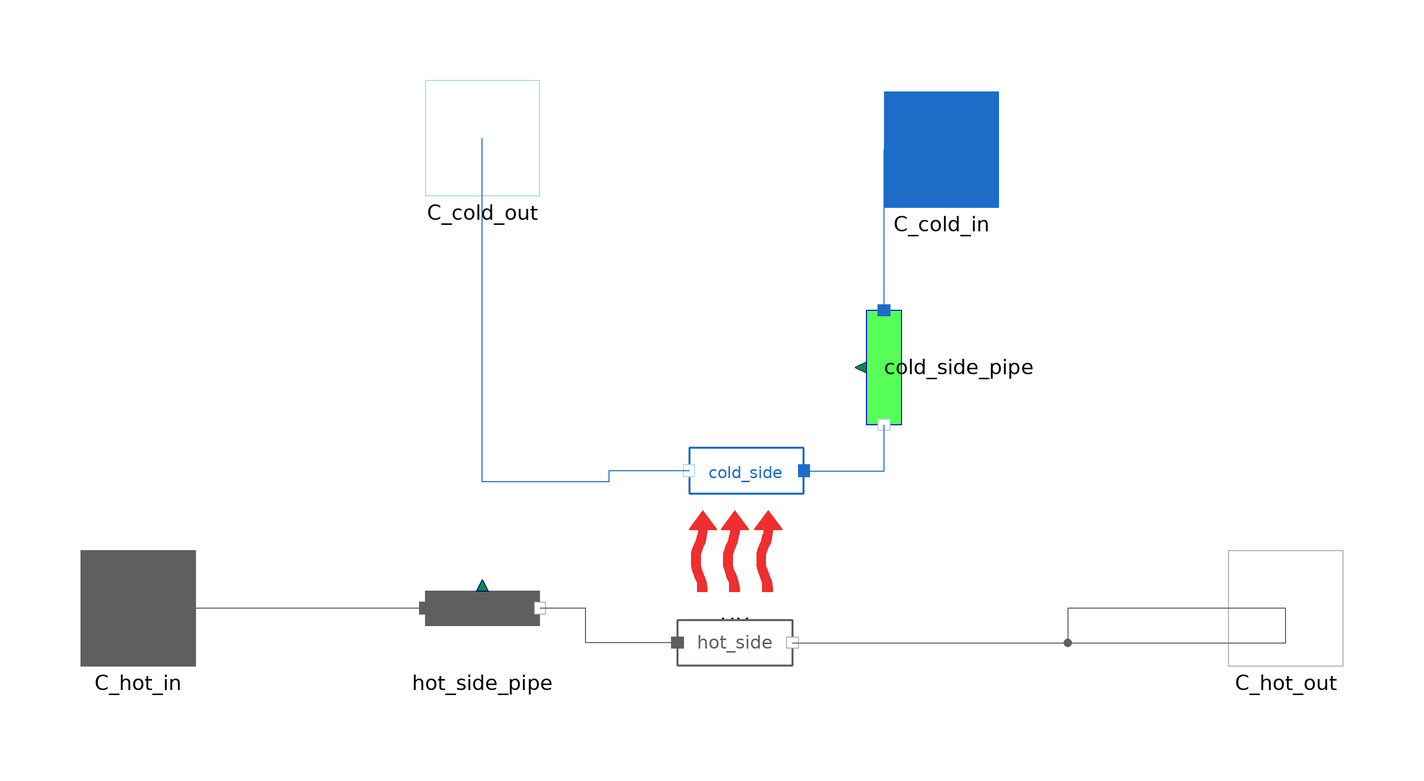

The Modelica model whose source follows is shown above as a component diagram (icons at their Placement, wires along their Line points).

partial model WaterFlueGasesMonophasicHX

  import MetroscopeModelingLibrary.Utilities.Units;
  import MetroscopeModelingLibrary.Utilities.Units.Inputs;

  Inputs.InputArea S;
  Inputs.InputHeatExchangeCoefficient Kth;
  Inputs.InputFrictionCoefficient Kfr_cold;
  Inputs.InputFrictionCoefficient Kfr_hot;
  Inputs.InputTemperature nominal_cold_side_temperature_rise; // water reference temperature rise based on H&MB diagramm values
  Inputs.InputTemperature nominal_hot_side_temperature_drop; // flue gases reference temperature rise based on H&MB diagramm values

  parameter String QCp_max_side = "hot";
  // Warning :
  // QCp_max_side = cold only for EC LP (aka condensate preheater)
  // Otherwise, flue gases usually correspond to QCp_max_side
  parameter String config = "monophasic_counter_current";
  parameter String mixed_fluid = "hot";

  Units.Power W;
  Units.MassFlowRate Q_cold(start=Q_cold_0);
  Units.MassFlowRate Q_hot(start=Q_hot_0);
  Units.Temperature T_cold_in(start=T_cold_in_0);
  Units.Temperature T_hot_in(start=T_hot_in_0);
  Units.Temperature T_cold_out(start=T_cold_out_0);
  Units.Temperature T_hot_out(start=T_hot_out_0);

  // Indicators
  Units.DifferentialTemperature DT_hot_in_side(start=T_hot_in_0-T_cold_out_0) "Temperature difference between hot and cold fluids, hot inlet side";
  Units.DifferentialTemperature DT_hot_out_side(start=T_hot_out_0-T_cold_in_0) "Temperature difference between hot and cold fluids, hot outlet side";
  Units.DifferentialTemperature pinch(start=min(T_hot_in_0-T_cold_out_0,T_hot_out_0-T_cold_in_0)) "Lowest temperature difference";

  // Failure modes
  parameter Boolean faulty = false;
  Units.Percentage fouling; // Fouling percentage

  // Initialization parameters (Values for an economizer)
  // Flow Rates
  parameter Units.MassFlowRate Q_cold_0 = 85;
  parameter Units.MassFlowRate Q_hot_0 = 640;
  // Temperatures
  parameter Units.Temperature T_cold_in_0 = 227 + 273.15;
  parameter Units.Temperature T_cold_out_0 = 270 + 273.15;
  parameter Units.Temperature T_hot_in_0 = 300 + 273.15;
  parameter Units.Temperature T_hot_out_0 = 273 + 273.15;
  // Pressures
  parameter Units.Pressure P_cold_in_0 = 170e5;
  parameter Units.Pressure P_cold_out_0 = 169.5e5;
  parameter Units.Pressure P_hot_in_0 = 1.1e5;
  parameter Units.Pressure P_hot_out_0 = 1.05e5;
  // Enthalpies
  parameter Units.SpecificEnthalpy h_cold_in_0 = 977378.7;
  parameter Units.SpecificEnthalpy h_cold_out_0 = 1185904.9;
  parameter Units.SpecificEnthalpy h_hot_in_0 = 6.08e5;
  parameter Units.SpecificEnthalpy h_hot_out_0 = 5.75e5;


  // Intermediate variables
  MetroscopeModelingLibrary.Utilities.Units.HeatCapacity Cp_cold_min;
  MetroscopeModelingLibrary.Utilities.Units.HeatCapacity Cp_cold_max;
  MetroscopeModelingLibrary.Utilities.Units.HeatCapacity Cp_hot_min;
  MetroscopeModelingLibrary.Utilities.Units.HeatCapacity Cp_hot_max;
  MetroscopeModelingLibrary.Utilities.Media.WaterSteamMedium.ThermodynamicState state_cold_out; // estimation of the water outlet thermodynamic state
  MetroscopeModelingLibrary.Utilities.Media.FlueGasesMedium.ThermodynamicState state_hot_out; // estimation of the flue gases outlet thermodynamic state

  FlueGases.Connectors.Inlet C_hot_in(Q(start=Q_hot_0), P(start=P_hot_in_0)) annotation (Placement(transformation(
          extent={{-110,-10},{-90,10}}),iconTransformation(extent={{-110,-10},{-90,10}})));
  FlueGases.Connectors.Outlet C_hot_out(Q(start=-Q_hot_0), P(start=P_hot_out_0), h_outflow(start = h_hot_out_0)) annotation (Placement(transformation(
          extent={{90,-10},{110,10}}),iconTransformation(extent={{90,-10},{110,10}})));
  WaterSteam.Connectors.Inlet C_cold_in(Q(start=Q_cold_0), P(start=P_cold_in_0)) annotation (Placement(transformation(
          extent={{30,70},{50,90}}),   iconTransformation(extent={{30,70},{50,90}})));
  WaterSteam.Connectors.Outlet C_cold_out(Q(start=-Q_cold_0), P(start=P_cold_out_0), h_outflow(start= h_cold_out_0)) annotation (Placement(transformation(
          extent={{-50,72},{-30,92}}), iconTransformation(extent={{-50,70},{-30,90}})));
  FlueGases.Pipes.Pipe hot_side_pipe(Q_0=Q_hot_0, h_0=h_hot_in_0, P_in_0=P_hot_in_0, P_out_0=P_hot_out_0) annotation (Placement(transformation(extent={{-50,-10},{-30,10}})));
  Power.HeatExchange.NTUHeatExchange HX(config=config, mixed_fluid=mixed_fluid, QCp_max_side=QCp_max_side,T_cold_in_0=T_cold_in_0) annotation (Placement(transformation(
        extent={{-10,-10},{10,10}},
        rotation=0,
        origin={4,10})));
  FlueGases.BaseClasses.IsoPFlowModel hot_side(Q_0=Q_hot_0, h_in_0=h_hot_in_0, T_out_0=T_hot_out_0, P_0=P_hot_out_0, h_out_0=h_hot_out_0) annotation (Placement(
        transformation(
        extent={{10,-10},{-10,10}},
        rotation=180,
        origin={4,-6})));
  WaterSteam.BaseClasses.IsoPFlowModel cold_side(Q_0=Q_cold_0, h_in_0=h_cold_in_0, T_in_0=T_cold_in_0, P_0=P_cold_in_0, T_out_0=T_cold_out_0, h_out_0=h_cold_out_0) annotation (Placement(
        transformation(
        extent={{10,10},{-10,-10}},
        rotation=0,
        origin={6,24})));
  WaterSteam.Pipes.Pipe cold_side_pipe(Q_0=Q_cold_0, h_0=h_cold_in_0, T_0=T_cold_in_0, P_in_0=P_cold_in_0, P_out_0=P_cold_out_0) annotation (Placement(transformation(
        extent={{10,-10},{-10,10}},
        rotation=90,
        origin={30,42})));
equation
  // Failure modes
  if not faulty then
    fouling = 0;
  end if;

  // Definitions
  Q_cold =cold_side.Q;
  Q_hot =hot_side.Q;
  T_cold_in = cold_side_pipe.T_in;
  T_cold_out = cold_side.T_out;
  T_hot_in = hot_side_pipe.T_in;
  T_hot_out = hot_side.T_out;
  cold_side.W = W;

  // Energy balance
  hot_side.W + cold_side.W = 0;

  // Pressure losses
  cold_side_pipe.delta_z=0;
  cold_side_pipe.Kfr = Kfr_cold;
  hot_side_pipe.delta_z=0;
  hot_side_pipe.Kfr = Kfr_hot;

  // Power Exchange
  HX.W = W;
  HX.Kth =  Kth*(1-fouling/100);
  HX.S = S;
  HX.Q_cold = Q_cold;
  HX.Q_hot = Q_hot;
  HX.T_cold_in = T_cold_in;
  HX.T_hot_in = T_hot_in;
  HX.Cp_cold = (Cp_cold_min + Cp_cold_max)/2;
  HX.Cp_hot = (Cp_hot_min + Cp_hot_max)/2;

  DT_hot_in_side = T_hot_in - T_cold_out;
  DT_hot_out_side = T_hot_out - T_cold_in;
  pinch = min(DT_hot_in_side, DT_hot_out_side);
  assert(pinch > 0, "A negative pinch is reached", AssertionLevel.warning); // Ensure a positive pinch
  assert(pinch > 1 or pinch < 0,  "A very low pinch (<1) is reached", AssertionLevel.warning); // Ensure a sufficient pinch

  // For each medium, an average Cp is calculated beteween Cp inlet and an estimation of Cp outlet.
  // The estimation of the Cp outlet is calculated for an outlet temperature based on the nominal temperature rise of the H&MB diagram.
  // For more details about this hypothesis, please refer the Economiser page of the MML documentation.

  Cp_cold_min =MetroscopeModelingLibrary.Utilities.Media.WaterSteamMedium.specificHeatCapacityCp(cold_side.state_in); // water steam inlet Cp
  state_cold_out =MetroscopeModelingLibrary.Utilities.Media.WaterSteamMedium.setState_pTX(
    cold_side.P_in,
    cold_side.T_in + nominal_cold_side_temperature_rise,
    cold_side.Xi);
  Cp_cold_max=MetroscopeModelingLibrary.Utilities.Media.WaterSteamMedium.specificHeatCapacityCp(state_cold_out);// water steam outlet Cp

  Cp_hot_max=MetroscopeModelingLibrary.Utilities.Media.FlueGasesMedium.specificHeatCapacityCp(hot_side.state_in); // fg inlet Cp
  state_hot_out =MetroscopeModelingLibrary.Utilities.Media.FlueGasesMedium.setState_pTX(
    hot_side.P_in,
    hot_side.T_in - nominal_hot_side_temperature_drop,
    hot_side.Xi);
  Cp_hot_min =MetroscopeModelingLibrary.Utilities.Media.FlueGasesMedium.specificHeatCapacityCp(state_hot_out); // fg outlet Cp

  connect(cold_side.C_in, cold_side_pipe.C_out) annotation (Line(points={{16,24},{30,24},{30,32}}, color={28,108,200}));
  connect(cold_side_pipe.C_in, C_cold_in) annotation (Line(points={{30,52},{30,66},{30,80},{40,80}},
                                                                                     color={28,108,200}));
  connect(cold_side.C_out, C_cold_out) annotation (Line(points={{-4,24},{-18,24},{-18,22},{-40,22},{-40,82}}, color={28,108,200}));
  connect(hot_side.C_in, hot_side_pipe.C_out) annotation (Line(points={{-6,-6},{-22,-6},{-22,0},{-30,0}}, color={95,95,95}));
  connect(hot_side_pipe.C_in, C_hot_in) annotation (Line(points={{-50,0},{-100,0}},color={95,95,95}));
  connect(hot_side.C_out, C_hot_out) annotation (Line(points={{14,-6},{100,-6},{100,0}},
                                                                                       color={95,95,95}));
  connect(C_hot_out, C_hot_out) annotation (Line(points={{100,0},{62,0},{62,-6},{100,-6},{100,0}},
                                                                                                color={95,95,95}));
  annotation (Icon(coordinateSystem(preserveAspectRatio=false), graphics={
          Rectangle(
          extent={{-100,60},{100,-60}},
          lineColor={0,0,0},
          fillColor={215,215,215},
          fillPattern=FillPattern.Solid), Line(
          points={{40,80},{40,-80},{14,-80},{12,80},{-14,80},{-16,-80},{-40,-80},{-40,80}},
          color={0,0,0},
          smooth=Smooth.Bezier,
          thickness=1)}),          Diagram(coordinateSystem(preserveAspectRatio=false)));
end WaterFlueGasesMonophasicHX;